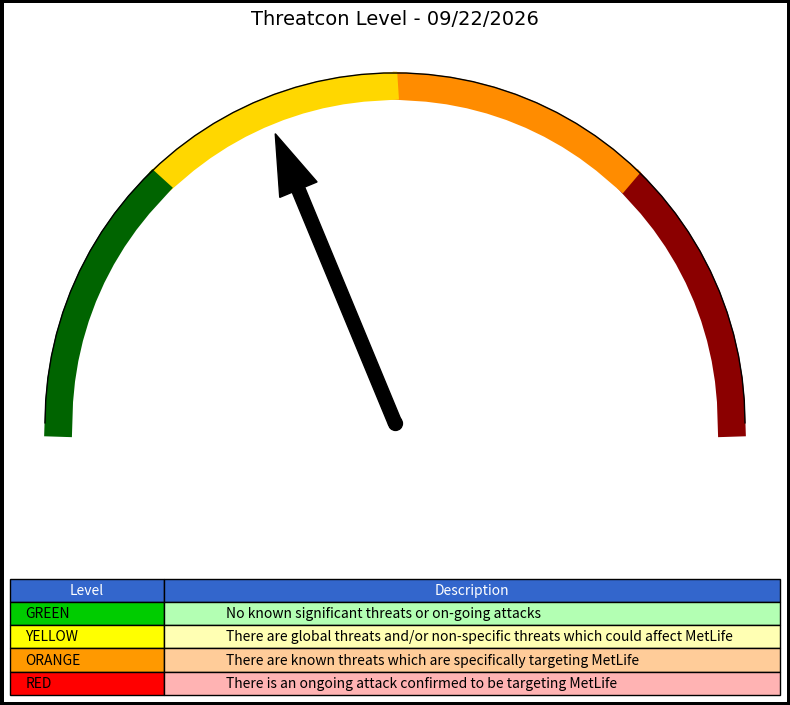

Source code (Python): (Note: this script raises an exception after producing the figure.)
from datetime import datetime

import matplotlib.pyplot as plt
import numpy as np
from matplotlib.patches import FancyArrow


def gauge(color):
    """
    Creates a gauge chart representing the threat level.

    Args:
        color (str): The color representing the threat level ('red', 'orange', 'yellow', 'green').

    Returns:
        matplotlib.figure.Figure: The generated gauge chart figure.
    """
    # Create figure and axis
    rad_angle = 0
    fig, ax = plt.subplots(figsize=(8, 6))  # Increased figure height to accommodate table

    # Set the gauge range
    angles = np.linspace(0, 180)

    # Create color ranges
    red = angles <= 45
    orange = (angles > 45) & (angles <= 90)
    yellow = (angles > 90) & (angles <= 135)
    green = angles > 135

    # Plot the colored arcs
    radius = 1
    # Plot the colored arcs with darker colors
    ax.plot(radius * np.cos(np.radians(angles[red])),
            radius * np.sin(np.radians(angles[red])),
            color='#8B0000', linewidth=20)  # Dark red
    ax.plot(radius * np.cos(np.radians(angles[orange])),
            radius * np.sin(np.radians(angles[orange])),
            color='#FF8C00', linewidth=20)  # Dark orange
    ax.plot(radius * np.cos(np.radians(angles[yellow])),
            radius * np.sin(np.radians(angles[yellow])),
            color='#FFD700', linewidth=20)  # Dark yellow
    ax.plot(radius * np.cos(np.radians(angles[green])),
            radius * np.sin(np.radians(angles[green])),
            color='#006400', linewidth=20)  # Dark green

    # Add the arrow (needle)
    if color == 'red':
        rad_angle = np.radians(22.5)
    elif color == 'orange':
        rad_angle = np.radians(67.5)
    elif color == 'yellow':
        rad_angle = np.radians(112.5)
    elif color == 'green':
        rad_angle = np.radians(157.5)

    arrow_length = 0.75
    arrow_width = 0.04
    arrow = FancyArrow(0, 0,
                       arrow_length * np.cos(rad_angle),
                       arrow_length * np.sin(rad_angle),
                       width=arrow_width,
                       color='black')
    ax.add_patch(arrow)

    # Add a center dot
    ax.plot(0, 0, 'ko', markersize=10)

    # Add a black line along the top edge of the gauge
    outer_radius = 1.04  # Adjust this value to move the line outward
    ax.plot(outer_radius * np.cos(np.radians(angles)),
            outer_radius * np.sin(np.radians(angles)),
            color='black', linewidth=1)

    '''
    # Add a horizontal black line at the bottom of the gauge
    ax.plot([-outer_radius, outer_radius], [0, 0], color='black', linewidth=1)
    '''

    # Set title with a nice font
    ax.text(0, 1.2, f'Threatcon Level - {datetime.today().strftime("%m/%d/%Y")}',
            ha='center', va='center', fontsize=14, fontweight='normal',
            fontname='Arial')

    # Configure plot
    ax.set_aspect('equal')
    ax.axis('off')
    plt.tight_layout()

    # --- Add Text Table based on the attachment ---
    # Define the threat level details according to the attachment
    threat_details = [
        ["Level", "Description"],
        ["GREEN", "No known significant threats or on-going attacks"],
        ["YELLOW", "There are global threats and/or non-specific threats which could affect MetLife"],
        ["ORANGE", "There are known threats which are specifically targeting MetLife"],
        ["RED", "There is an ongoing attack confirmed to be targeting MetLife"]
    ]

    # Create a table at the bottom of the chart
    table = plt.table(
        cellText=threat_details[1:],  # Skip the header row for cell text
        colLabels=threat_details[0],  # Use the header row for column labels
        cellLoc='left',
        loc='bottom',
        bbox=[0.0, -0.65, 1.0, 0.3],  # Adjust position and size as needed
        colWidths=[0.2, 0.8]  # Set the column widths - 20% for Level, 80% for Description
    )

    # Style the table
    table.auto_set_font_size(False)
    table.set_fontsize(10)

    # Apply colors to the cells
    table.get_celld()[(0, 0)].set_facecolor('#3366CC')  # Header background
    table.get_celld()[(0, 1)].set_facecolor('#3366CC')  # Header background
    table.get_celld()[(0, 0)].set_text_props(color='white')  # Header text color
    table.get_celld()[(0, 1)].set_text_props(color='white')  # Header text color

    # Color the level cells according to the threat level
    table.get_celld()[(1, 0)].set_facecolor('#00CC00')  # GREEN
    table.get_celld()[(2, 0)].set_facecolor('#FFFF00')  # YELLOW
    table.get_celld()[(3, 0)].set_facecolor('#FF9900')  # ORANGE
    table.get_celld()[(4, 0)].set_facecolor('#FF0000')  # RED

    # Set the description cell backgrounds
    table.get_celld()[(1, 1)].set_facecolor('#B3FFB3')  # Light green
    table.get_celld()[(2, 1)].set_facecolor('#FFFFB3')  # Light yellow
    table.get_celld()[(3, 1)].set_facecolor('#FFCC99')  # Light orange
    table.get_celld()[(4, 1)].set_facecolor('#FFB3B3')  # Light red

    # Adjust the table scale
    table.scale(1, 1.5)

    return fig


def make_chart():
    """
    Generates the threat level gauge chart with the text table and saves it as an image.
    """
    threat_level = "yellow"  # Example threat level

    fig = gauge(threat_level)

    # Add a thin black border around the figure
    fig.patch.set_edgecolor('black')
    fig.patch.set_linewidth(5)

    fig.savefig('web/static/charts/Threatcon Level.png', format='png', bbox_inches='tight', pad_inches=0.2, dpi=300)
    plt.close()


if __name__ == '__main__':
    make_chart()
